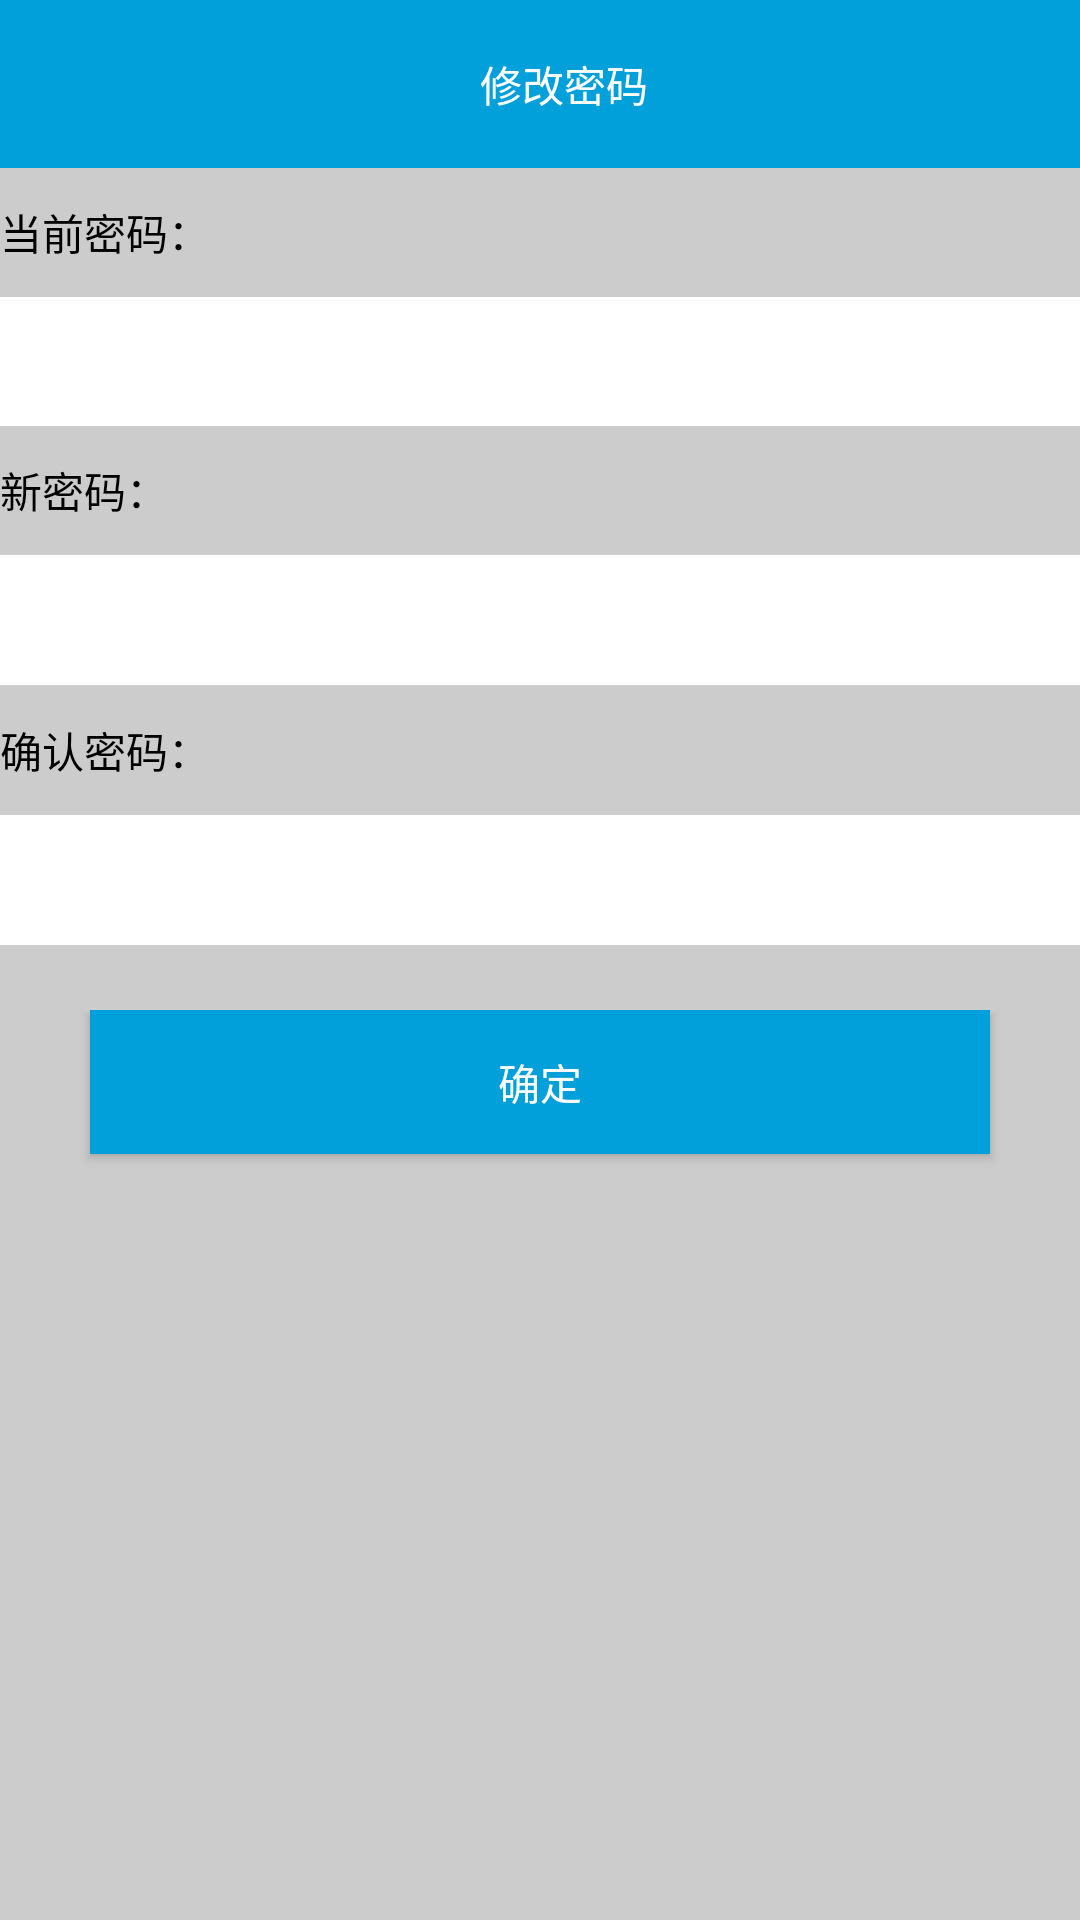

Here is an Android app screen rendered from its layout file. Give the layout XML and the strings, colors and styles it references.
<!-- AndroidManifest.xml: application theme Theme.AppCompat.NoActionBar -->
<!-- res/layout/activity_change_password.xml -->
<?xml version="1.0" encoding="utf-8"?>
<LinearLayout xmlns:android="http://schemas.android.com/apk/res/android"
    xmlns:app="http://schemas.android.com/apk/res-auto"
    xmlns:tools="http://schemas.android.com/tools"
    android:layout_width="match_parent"
    android:layout_height="match_parent"
    android:background="@color/colorgray"
    android:orientation="vertical"
    tools:context=".ChangePasswordActivity">

    <android.support.v7.widget.Toolbar
        android:layout_width="match_parent"
        android:layout_height="wrap_content"
        android:background="@color/colorbtnblue">

        <TextView
            android:layout_width="match_parent"
            android:layout_height="wrap_content"
            android:gravity="center_horizontal"
            android:text="修改密码"
            android:textColor="@color/colorwhite" />
    </android.support.v7.widget.Toolbar>

    <TextView
        android:layout_width="match_parent"
        android:layout_height="0dp"
        android:layout_weight="2"
        android:gravity="center_vertical"
        android:text="当前密码："
        android:textColor="@color/colorblack" />

    <EditText
        android:id="@+id/etOldPassword"
        android:layout_width="match_parent"
        android:layout_height="0dp"
        android:layout_weight="2"
        android:background="@color/colorwhite"
        android:gravity="center_vertical"
        android:hint="请输入当前密码"
        android:inputType="numberPassword"
        android:singleLine="true"
        android:textColor="@color/colorgray" />

    <TextView
        android:layout_width="match_parent"
        android:layout_height="0dp"
        android:layout_weight="2"
        android:gravity="center_vertical"
        android:text="新密码："
        android:textColor="@color/colorblack" />

    <EditText
        android:id="@+id/etNewPassword"
        android:layout_width="match_parent"
        android:layout_height="0dp"
        android:layout_weight="2"
        android:background="@color/colorwhite"
        android:gravity="center_vertical"
        android:hint="若包含字母，请注意区分大小写"
        android:inputType="numberPassword"
        android:singleLine="true"
        android:textColor="@color/colorgray" />

    <TextView
        android:layout_width="match_parent"
        android:layout_height="0dp"
        android:layout_weight="2"
        android:gravity="center_vertical"
        android:text="确认密码："
        android:textColor="@color/colorblack" />

    <EditText
        android:id="@+id/etSurenewPassword"
        android:layout_width="match_parent"
        android:layout_height="0dp"
        android:layout_weight="2"
        android:background="@color/colorwhite"
        android:gravity="center_vertical"
        android:hint="请在此输入一次新密码"
        android:inputType="numberPassword"
        android:singleLine="true"
        android:textColor="@color/colorgray" />

    <LinearLayout
        android:layout_width="match_parent"
        android:layout_height="0dp"
        android:layout_weight="1"></LinearLayout>

    <LinearLayout
        android:layout_width="match_parent"
        android:layout_height="0dp"
        android:layout_weight="3">

        <TextView
            android:layout_width="0dp"
            android:layout_height="wrap_content"
            android:layout_weight="1" />

        <Button
            android:id="@+id/btnChangePassword"
            android:layout_width="0dp"
            android:layout_height="wrap_content"
            android:layout_weight="10"
            android:background="@color/colorbtnblue"
            android:text="确定" />

        <TextView
            android:layout_width="0dp"
            android:layout_height="wrap_content"
            android:layout_weight="1" />
    </LinearLayout>

    <LinearLayout
        android:layout_width="match_parent"
        android:layout_height="0dp"
        android:layout_weight="11">

    </LinearLayout>
</LinearLayout>
<!-- resources referenced by this layout -->
<resources>
  <color name="colorblack">#000</color>
  <color name="colorbtnblue">#01A0DA</color>
  <color name="colorgray">#ccc</color>
  <color name="colorwhite">#fff</color>
</resources>
